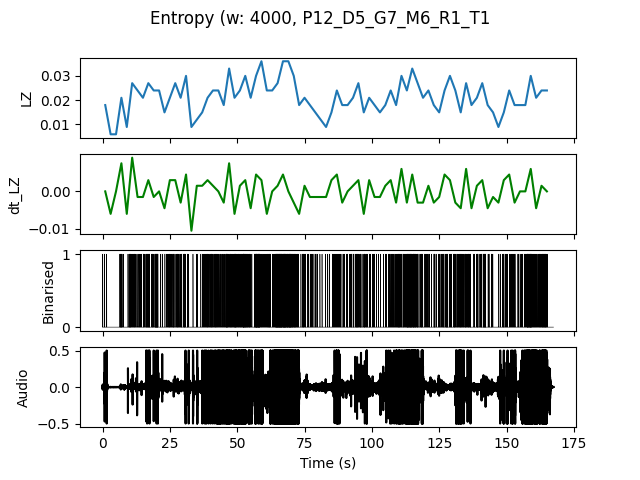

The data file committed next to this chart (first rows):
, t0, LZ, dt_LZ, IOI
0.0, 0.0, 0.01795, 0.0, 0.6667
2.0, 2.0, 0.005983, -0.005983, 0.0
4.0, 4.0, 0.005983, 0.0, 0.0
6.0, 6.0, 0.02094, 0.007479, 0.2857
8.0, 8.0, 0.008974, -0.005983, 1.0
10.0, 10.0, 0.02692, 0.008974, 0.2857
12.0, 12.0, 0.02393, -0.001496, 0.4
14.0, 14.0, 0.02094, -0.001496, 0.4
16.0, 16.0, 0.02692, 0.002991, 0.25
18.0, 18.0, 0.02393, -0.001496, 0.2222
20.0, 20.0, 0.02393, 0.0, 0.3333
22.0, 22.0, 0.01496, -0.004487, 0.6667
24.0, 24.0, 0.02094, 0.002991, 0.3333
26.0, 26.0, 0.02692, 0.002991, 0.2857
28.0, 28.0, 0.02094, -0.002991, 0.4
30.0, 30.0, 0.02991, 0.004487, 0.25
32.0, 32.0, 0.008974, -0.01047, 2.0
34.0, 34.0, 0.01197, 0.001496, 1.0
36.0, 36.0, 0.01496, 0.001496, 0.5
38.0, 38.0, 0.02094, 0.002991, 0.3333
40.0, 40.0, 0.02393, 0.001496, 0.2857
42.0, 42.0, 0.02393, 0.0, 0.3333
44.0, 44.0, 0.01795, -0.002991, 0.3333
46.0, 46.0, 0.03291, 0.007479, 0.2222
48.0, 48.0, 0.02094, -0.005983, 0.25
50.0, 50.0, 0.02393, 0.001496, 0.2857
52.0, 52.0, 0.02991, 0.002991, 0.1538
54.0, 54.0, 0.02094, -0.004487, 0.4
56.0, 56.0, 0.02991, 0.004487, 0.1538
58.0, 58.0, 0.0359, 0.002991, 0.2222
60.0, 60.0, 0.02393, -0.005983, 0.2857
62.0, 62.0, 0.02393, 0.0, 0.4
64.0, 64.0, 0.02692, 0.001496, 0.125
66.0, 66.0, 0.0359, 0.004487, 0.125
68.0, 68.0, 0.0359, 0.0, 0.1333
70.0, 70.0, 0.02991, -0.002991, 0.1818
72.0, 72.0, 0.01795, -0.005983, 0.5
74.0, 74.0, 0.02094, 0.001496, 0.3333
76.0, 76.0, 0.01795, -0.001496, 0.4
78.0, 78.0, 0.01496, -0.001496, 0.5
80.0, 80.0, 0.01197, -0.001496, 1.0
82.0, 82.0, 0.008974, -0.001496, 1.0
84.0, 84.0, 0.01496, 0.002991, 0.6667
86.0, 86.0, 0.02393, 0.004487, 0.3333
88.0, 88.0, 0.01795, -0.002991, 0.5
90.0, 90.0, 0.01795, 0.0, 0.4
92.0, 92.0, 0.02094, 0.001496, 0.3333
94.0, 94.0, 0.02692, 0.002991, 0.2222
96.0, 96.0, 0.01496, -0.005983, 0.4
98.0, 98.0, 0.02094, 0.002991, 0.4
100.0, 100.0, 0.01795, -0.001496, 0.5
102.0, 102.0, 0.01496, -0.001496, 1.0
104.0, 104.0, 0.01795, 0.001496, 0.6667
106.0, 106.0, 0.02393, 0.002991, 0.3333
108.0, 108.0, 0.01795, -0.002991, 0.3333
110.0, 110.0, 0.02991, 0.005983, 0.25
112.0, 112.0, 0.02393, -0.002991, 0.2222
114.0, 114.0, 0.03291, 0.004487, 0.1667
116.0, 116.0, 0.02692, -0.002991, 0.2857
118.0, 118.0, 0.02094, -0.002991, 0.4
... 23 more rows
